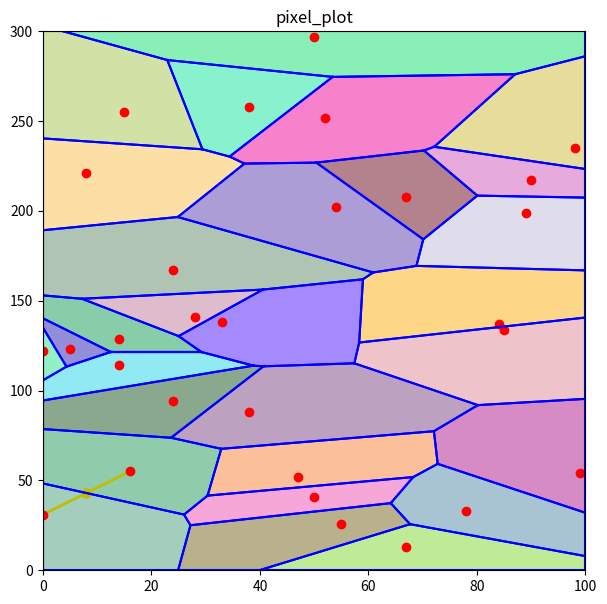

The script that saved this image:
import matplotlib.pyplot as plt
import random
import math
from math import *

#                 width     height
#defaultBounds = [[0, 200], [200, 0]]
defaultBounds = [[0, 100], [300, 0]]

#		bottomleft, topleft, bottomright, topright
#corners = [[0, 0], [0, 200], [200, 0], [200, 200]]
corners = [ [defaultBounds[0][0], defaultBounds[1][1]], [defaultBounds[0][0], defaultBounds[1][0]], [defaultBounds[0][1], defaultBounds[1][1]], [defaultBounds[0][1], defaultBounds[1][0]] ]


points = []
for i in range(1, 30):
	  points.append([random.randint(0, defaultBounds[0][1]), random.randint(0, defaultBounds[1][0])])  

#points = [[50, 50], [25, 25], [75, 75], [98, 70]]
#points = [[50, 50], [25, 20], [75, 75], [98, 70]]
#points = [[30, 40], [25, 60], [80, 97]]
#points = [[50, 50], [75, 75]]  
#points = [[50, 50]]

#points = [[30, 30], [40, 40], [10, 50]]
#points = [[90,81],[48,121],[163,120],[83,23]]

	  

#points = [[59, 55], [30, 88], [1, 93]] #[[186, 15], [162, 127], [25, 144]] this is pretty much just a bigger version of the first set
#points = [[186, 15], [162, 127], [25, 144]]
#points = [[19, 27], [131, 44], [38, 130]]
#points = [[57, 67], [21, 80], [79, 198]]
#points = [[17, 45], [62, 54], [152, 194]]

#points = [[71, 79], [167, 127], [178, 141]]#[[57, 67], [21, 80], [79, 198]]#[[17, 45], [62, 54], [152, 194]]#[[159, 66], [100, 166], [73, 197]]#[[71, 79], [167, 127], [178, 141]]
#points = [[159, 66], [100, 166], [73, 197]]

#points = [[106, 6], [88, 11], [9, 18], [2, 105], [20, 105], [115, 140], [52, 168]] #causes division by zero in getTimeAtX
#points = [[13, 23], [181, 40], [129, 55], [93, 100], [59, 127], [12, 160], [156, 163]] #---edge finding issue
#points = [[76, 30], [196, 40], [165, 47], [104, 66], [128, 120], [88, 159], [166, 180]] #easy to see graph. In a previous, more broken version of the program, another line and intersection point near the one on the far right existed, which is necessary to correctly complete the graph
# ^there is an issue with the plot for the line above

#points = [[194, 2], [94, 30], [11, 91], [88, 92], [57, 143], [43, 190], [6, 198]]
#points = [[12, 1], [97, 12], [168, 24], [98, 58], [182, 111], [102, 111], [72, 122]]

#points = [[159, 12], [197, 12], [123, 38], [145, 92], [56, 123], [85, 160], [44, 166]] #causes a division by zero in yAtX

#[[95, 52], [68, 62], [137, 79], [127, 132], [42, 155], [90, 182], [179, 183]] #might be messed up?

#points = [[25, 17], [109, 37], [68, 45], [35, 85], [2, 124], [138, 138], [190, 145]]
#[[159, 3], [193, 10], [140, 34], [151, 84], [93, 107], [64, 155], [57, 195]]
#points = [[147, 1], [35, 16], [52, 25], [79, 70], [152, 91], [151, 97], [60, 139]] # all vertices are connected to exactly 2 other vertices
#points = [[41, 27], [40, 27], [52, 44], [116, 60], [28, 67], [182, 118], [64, 129]] #breaks neighboring cells

#[[140, 7], [29, 12], [13, 12], [120, 24], [13, 32], [68, 62], [141, 86]] 
#points = [[165, 25], [18, 33], [176, 41], [85, 102], [113, 128], [72, 153], [49, 162]] #looks like something is broken since a vertice with a higher y value than its connections does not have the highest time out of the 3

#points = [[144, 2], [143, 11], [71, 34], [68, 133], [104, 139], [108, 182], [135, 187]] #breaks finding second line
#points = [[21, 25], [45, 31], [162, 44], [132, 75], [109, 97], [7, 157], [31, 185]]
#[[27, 59], [150, 90], [79, 90], [101, 124], [94, 136], [178, 186], [157, 200]]      

#points = [[175, 23], [78, 24], [160, 108], [161, 141], [157, 159], [59, 188], [66, 188]]
#points = [[63, 50], [35, 72], [31, 79], [107, 125], [22, 153], [187, 172], [5, 175]]

#points = [[153, 24], [74, 52], [197, 54], [169, 69], [88, 143], [57, 169], [18, 188]]

#points = [[5, 19], [5, 43], [140, 56], [93, 87], [37, 117], [117, 179], [188, 199]] # causes division by 0 in nearestBoundry

#[[90, 22], [164, 23], [9, 118], [91, 120], [200, 179], [29, 195], [138, 199]] # neat

#points = [[146, 15], [189, 55], [44, 75], [90, 95], [52, 138], [111, 157], [117, 181]]

#points = [[159, 14], [49, 18], [63, 32], [87, 48], [191, 60], [131, 99], [150, 183]] # breaks stuff, not sure what exactly
#points = [[59, 65], [194, 108], [134, 152], [147, 155], [75, 166], [64, 172], [180, 195]] # breaks stuff, not sure what exactly

#points = [[25, 25], [175, 175], [25, 175], [175, 25], [100, 100]]
#points = [[50, 50], [75, 75], [195, 195]]	  

#points = [[43, 20], [10, 32], [91, 55], [136, 72], [123, 79], [52, 99], [0, 174]]
#points = [[200, 41], [81, 57], [167, 95], [142, 136], [109, 163], [42, 174], [188, 191]]

#points = [[20, 25], [55, 100], [70, 160], [95, 190]]
#points = [[20, 25], [55, 100], [95, 190]]
#points = [[20, 25], [40, 100], [70, 160], [95, 190]]

#points = [[73, 8], [62, 92], [37, 95], [80, 139], [154, 147], [84, 177], [85, 177]] # broke finding boundry edges with outside angles

#points = [[25, 25], [75, 75], [50, 50]]

#-------------with box that is 100 wide and 300 tall
#points = [[75, 14], [85, 22], [86, 26], [94, 32], [92, 45], [32, 71], [0, 127], [50, 132], [10, 134], [28, 134], [21, 134], [95, 147], [38, 152], [63, 162], [70, 168], [7, 175], [4, 176], [65, 179], [12, 187], [87, 190], [23, 197], [7, 206], [91, 209], [100, 234], [73, 236], [33, 267], [10, 273], [20, 278], [96, 298]]
#points = [[86, 16], [33, 30], [49, 32], [27, 36], [98, 40], [23, 47], [11, 49], [69, 59], [67, 66], [81, 75], [75, 78], [6, 81], [1, 108], [4, 133], [100, 151], [30, 165], [86, 189], [30, 226], [54, 244], [15, 253], [41, 255], [52, 267], [11, 269], [27, 271], [13, 272], [49, 293], [84, 294], [2, 298], [46, 300]]
# ^ I think caused by the fact that when the x-values are the same, it just picks a slope without much good reasoning behind it, here causing the slope to be on the wrong side of the intersection

#points = [[7, 34], [87, 254], [91, 265], [86, 16]]
#points = [[30, 226], [30, 165], [86, 189]]
#points = [[7, 34], [87, 254], [91, 265]]

#points = [[45, 70], [61, 100], [13, 162], [84, 208], [99, 233], [73, 270], [6, 281]]
#points = [[15, 38], [22, 55], [25, 158], [75, 197], [0, 225], [68, 248], [83, 249]]

#points = [[72, 20], [10, 69], [85, 72], [80, 78], [26, 88], [63, 100], [83, 104], [96, 117], [84, 126], [93, 131], [91, 136], [67, 144], [54, 147], [41, 149], [94, 179], [56, 182], [23, 197], [75, 213], [18, 217], [36, 252], [60, 256], [41, 259], [38, 266], [36, 267], [55, 269], [85, 270], [44, 286], [22, 289], [75, 299]]

points = [[67, 13], [55, 26], [0, 31], [78, 33], [50, 41], [47, 52], [99, 54], [16, 55], [38, 88], [24, 94], [14, 114], [0, 122], [5, 123], [14, 129], [85, 134], [84, 137], [33, 137], [28, 141], [24, 167], [89, 199], [54, 202], [67, 208], [90, 217], [8, 221], [98, 235], [52, 252], [15, 255], [38, 258], [50, 297]]

plt.figure(figsize=(7, 7))
plt.ylim(defaultBounds[1][1], defaultBounds[1][0])
plt.xlim(defaultBounds[0][0], defaultBounds[0][1])
plt.title("pixel_plot")



cell = {}
vertices = {}
removeVerts = []
finalCell = {}
boundryEdges = []

def distance(x1, y1, x2, y2):
	return (((x1 - x2) ** 2) + ((y1 - y2) ** 2)) ** 0.5

def distancePt(pt1, pt2):
	return (((pt1[0] - pt2[0]) ** 2) + ((pt1[1] - pt2[1]) ** 2)) ** 0.5   

def distanceTargetSort(target, array):
	n = len(array)
 
	for i in range(n):
		for j in range(0, n - i - 1):
			 
			# Range of the array is from 0 to n-i-1
			# Swap the elements if the element found 
			#is greater than the adjacent element
			dist1 = distance(target[0], target[1], array[j][0], array[j][1])
			dist2 = distance(target[0], target[1], array[j+1][0], array[j+1][1])
			
			if dist1 > dist2:
				array[j], array[j + 1] = array[j + 1], array[j]

def sortByY(array):
	n = len(array)
 
	for i in range(n):
		for j in range(0, n - i - 1):
			 
			# Range of the array is from 0 to n-i-1
			# Swap the elements if the element found 
			#is greater than the adjacent element
			
			if array[j][1] > array[j + 1][1]:
				array[j], array[j + 1] = array[j + 1], array[j]

def sortByX(array):
	n = len(array)
 
	for i in range(n):
		for j in range(0, n - i - 1):
			
			if array[j][0] > array[j + 1][0]:
				array[j], array[j + 1] = array[j + 1], array[j]

def find3IntersectX(pt1, pt2, pt3): # finds x-value of intersection of 3 parabolas	
	#a, b, c, d, e, f = pt1[0], pt1[1], pt2[0], pt2[1], pt3[0], pt3[1]
	#if (2 * ( ((a-e)*(b-d)) - ((a-c)*(b-f))) ) != 0:
	try:
		a, b, c, d, e, f = pt1[0], pt1[1], pt2[0], pt2[1], pt3[0], pt3[1]
		x = ( ( ((a**2) - (e**2))*(b-d) ) - ( ((a**2) - (c**2)) * (b-f) ) - ( (d-f)*(b-f)*(b-d) )) / (2 * ( ((a-e)*(b-d)) - ((a-c)*(b-f))) )
		return float("%.10f" % x)
	except ZeroDivisionError:
	#else: # I need to have it return the midpoint between the site and nearest site if there is division by zero, because that means that the two lines are parallel and the farther site will not be valid
		# Seems to not usually break anything despite the fact that the division by 0 is not handled properly
		# The above statement is wrong. It has always broken something, it is just usually hard to tell
		# division by zero happens with the points: 
		# [50, 50] [25, 25] [75, 75]
		# [7, 34] [87, 254] [91, 265]
		# using [[7, 34], [87, 254], [91, 265], [86, 16]] will show that it does cause issues
		# Divides by 0 if (a-e)*(b-d) = (a-c)*(b-f) or if all 3 points have either the same x or y value
		print(f"zero division error in find3IntersectX with {pt1} {pt2} {pt3}")
		#print(( ( ((a**2) - (e**2))*(b-d) ) - ( ((a**2) - (c**2)) * (b-f) ) - ( (d-f)*(b-f)*(b-d) )), (2 * ( ((a-e)*(b-d)) - ((a-c)*(b-f))) ))
		#print(f"({a}, {b}) ({c}, {d}) ({e}, {f})")
		#print(a-e, b-d, a-c, b-f)
		#print((a-e)*(b-d), (a-c)*(b-f))
		#print(-1/slope(pt1, pt2), -1/slope(pt1, pt3), -1/slope(pt2, pt3))
		#print("b",(a - c)/2)
		#return (a - c)/2   #returning (a-c)/2 or 0 doesn't seem to make a difference
		#return 0
		midPt = midPoint(pt1, pt2)
		plt.plot([a,c],[b,d], "y")
		plt.plot(midPt[0], midPt[1], "yo")
		#return -1000000
		#return defaultBounds[0][0] - 5
		#return float("%.10f" % midPoint(pt1, pt2)[0])
		return None

def otherXOnBisectorAtT(pt1, pt2, pt3, t): # pt1 and pt2 form the bisector and pt3 makes the parabola that it intersects with
	try:
		a, b, c, d, e, f = pt1[0], pt1[1], pt2[0], pt2[1], pt3[0], pt3[1]
		
		m = d-b
		n = 2 * ( ( (a-c) * (t-f) ) + (e * (b-d)) )
		o = -1 * ( ( (b-d) * ( (e**2) + (f**2) - (t**2) ) ) - ( (t-f) * ( (d**2) - (b**2) - (a**2) + (c**2) ) ) )

		x = ( (-1 * n) - ( ( (n**2) - (4 * m * o) )**0.5 ) ) / (2 * m)#( (-1 * n) + ( ( (n**2) - (4 * m * o) )**0.5 ) ) / (2 * m) 
		return float("%.10f" % x)
	except ZeroDivisionError:
		# Divides by 0 if m = 0, so if the first two points have the same y-value
		# So the correct x-value would be the midpoint between the two since the bisector is a vertical line, causing the y-values to be different with t, but not x
		print(f"zero division error in otherXOnBisectorAtT with {pt1} {pt2} {pt3} t={t}")        
		return defaultBounds[1][1] -5  

def getXAtTime(pt1, pt2, t): # finds x-value of intersection of two parabolas at given time, imaginary if it doesn't exist
	# The base equation is sensitive to order but this function should be resistant to order
	# pt1, pt2 using the x1 equation is the same as pt2, pt1 using the x2 equation
	try:
		a, b, c, d = pt1[0], pt1[1], pt2[0], pt2[1]

		# Math is the same as otherXOnBisectorAtT except e is replaced with a and f is replaced with b
		m = d-b
		n = 2 * ( ( (a-c) * (t-b) ) + (a * (b-d)) )        
		o = -1 * ( ( (b-d) * ( (a**2) + (b**2) - (t**2) ) ) - ( (t-b) * ( (d**2) - (b**2) - (a**2) + (c**2) ) ) )
		
		mid = midPoint(pt1, pt2)
		x1 = ( (-1 * n) + ( ( (n**2) - (4 * m * o) )**0.5 ) ) / (2 * m)
		x2 = ( (-1 * n) - ( ( (n**2) - (4 * m * o) )**0.5 ) ) / (2 * m)
		dist1 = abs(mid[0] - x1)
		dist2 = abs(mid[0] - x2)
		
		if x1.imag != 0.0 or x2.imag != 0.0:
			return None
		if dist1 < dist2:
			return float("%.10f" % x1)
		else:
			return float("%.10f" % x2)

	except ZeroDivisionError:
		# Divides by 0 if m = 0, so if the two points have the same y-value
		# So the correct x-value would be the midpoint between the two
		print(f"zero division error in getXAtTime with {pt1} {pt2} {pt3} t={t}")
		return defaultBounds[1][1] -5

def getXAtTimeRef(pt1, pt2, t, refX):
	try:
		a, b, c, d = pt1[0], pt1[1], pt2[0], pt2[1]
		m = d-b
		n = 2 * ( ( (a-c) * (t-b) ) + (a * (b-d)) )
		o = -1 * ( ( (b-d) * ( (a**2) + (b**2) - (t**2) ) ) - ( (t-b) * ( (d**2) - (b**2) - (a**2) + (c**2) ) ) )
		
		x1 = ( (-1 * n) + ( ( (n**2) - (4 * m * o) )**0.5 ) ) / (2 * m)
		x2 = ( (-1 * n) - ( ( (n**2) - (4 * m * o) )**0.5 ) ) / (2 * m)

		if x1.imag != 0.0 or x2.imag != 0.0:
			return None

		dist1 = abs(refX - x1)
		dist2 = abs(refX - x2)
		
		if dist1 < dist2:
			return float("%.10f" % x1)
		else:
			return float("%.10f" % x2)

	except ZeroDivisionError:
		# Divides by 0 if m = 0, so if the two points have the same y-value
		# So the correct x-value would be the midpoint between the two
		print(f"zero division error in find2IntersectAtTime with {pt1} {pt2} {pt3} t={t}")
		return defaultBounds[1][1] -5

def getTimeAtX(pt1, pt2, pt3, x): # finds time when parabola pt1 has given x value, (pt1, pt2, pt3) = (pt1, pt3, pt2)
	try:
		a, b, c, d, e, f = pt1[0], pt1[1], pt2[0], pt2[1], pt3[0], pt3[1]
		j = b-d
		k = -( (a**2) + (b**2) - (c**2) - (d**2) + (2 * x * (c-a)))#-1 * ( (a**2) + (-2 * x * a) + (b**2) - (d**2) + (b * d) - (c**2) + (2 * x * c) - (d * b) )#-( (a**2) + (b**2) ) + (c**2) + (d**2) + (2 * x * (a-c)) #this last one is incorrect
		L = f * ( (a**2) + (b**2) - (c**2) - (d**2) - (2 * x * (a - c) ) ) - ( ( (x**2) + (e**2) + (f**2) - (2 * x * e) ) * j )#f * ( (a**2) + (b**2) - (c**2) - (d**2) - (2 * x * (a - c) ) ) - ( ( (x**2) + (e**2) + (f**2) - (2 * x * e) ) * (b - d) ) #f*( (a**2) - (c**2) + (b**2) - (d**2) - (2 * x * (a-c)) ) - (( ((x-e)**2) + (f**2) )*(b-d))
		t = ((-1 * k) - ( (k**2) - (4 * j * L))**0.5) / (2 * j) # division by 0 if j = 0, j = 0 if b-d = 0, so if the first 2 points have the same y value
		return float("%.10f" % t)
	except ZeroDivisionError:
		print(f"zero division error in getTimeAtX with {pt1} {pt2} {pt3} x={x} j={j} k={k} L={L}")        
		return pt1[1]

def getYAtTimeAndX(pt1, t, x): # just the y-value of the parabola at the given t and x, which may different than yAtX since that is locked to the bisector
	try:
		a, b = pt1[0], pt1[1]
		y = (((x-a)**2) / (2 * (b-t))) + (0.5 * (b+t)) # divides by 0 if b+t = 0 and b-t = 0, which is not possible
		return float("%.10f" % y)
	except ZeroDivisionError:
		print(f"zero division error in getYAtTimeAndX with {pt1} t={t} x={x}")
		return defaultBounds[1][1] -5

def yAtX(pt1, pt2, x): # gives y value of bisector between two parabolas at given x value
	try:
		a, b, c, d = pt1[0], pt1[1], pt2[0], pt2[1]
		y = ((c-a) / (b-d)) * (x - ( (a+c)/2) ) + ((b+d)/2) # divides by 0 if b-d = 0 (points have same y value), so the valid y value would also be the same
		return float("%.10f" % y)
	except ZeroDivisionError:
		print(f"zero division error in yAtX with {pt1} {pt2} x={x}")
		return pt1[1]
	
def xAtY(pt1, pt2, y): # gives x value of bisector between two parabolas at given y value
	try:
		a, b, c, d = pt1[0], pt1[1], pt2[0], pt2[1]
		x = ( (2 * y * (d-b)) - ((d**2) - (b**2)) + ((a**2) - (c**2)) ) / (2 * (a-c)) # divides by 0 if a-c = 0 (points have the same x value), so the correct x value would be the same as well
		return float("%.10f" % x)
	except ZeroDivisionError:
		print(f"zero division error in xAtY with {pt1} {pt2} y={y}")
		return pt1[0]

def tAtXandY(pt1, x, y):
	a, b = pt1[0], pt1[1]
	#t = ((2 * y) + (( (4 * (y**2)) + 4*( ((x-a)**2) - (2 * y * b) + (b**2 ) ) ) ** 0.5)) / 2
	k = -2 * y
	l = -1 * ( ( (x-a) ** 2 ) - (2 * y * b) + (b ** 2) )
	t = ( (-1 * k) + ( ( (k ** 2) - (4 * l) ) ** 0.5 ) ) / 2

	return float("%.10f" % t)

# Seems to always do case3 for some reason
def pointSlope(pt, slope, x):
	match slope:
		case None:
			#print("case1")
			return None
		case 0:
			#print("case2")
			return pt[1]
		case _:
			#print("case3")
			return float("%.10f" % ((slope * (x - pt[0])) + pt[1]) )
		
	#return float("%.10f" % ((slope * (x - pt[0])) + pt[1]) )

def pointSlopeX(pt, slope, y): # This hasn't errored for some reason
	match slope:
		case None:
			#print("case1")
			return None
		case 0:
			#print("case2")
			return pt[1]
		case _:
			#print("case3")
			return float("%.10f" % ( (y - pt[1] + (slope * pt[0])) / slope) )
	#return float("%.10f" % ( (y - pt[1] + (slope * pt[0])) / slope) )

def nearestBoundry(startPt, throughPt):

	if startPt[1] == throughPt[1]: # Horizontal line
		if throughPt[0] > startPt[0]:
			return [defaultBounds[0][1], startPt[1]]
		else: # If throughPt[0] < startPt[0]
			return [defaultBounds[0][0], startPt[1]]
		
	elif startPt[0] == throughPt[0]: # Vertical line
		if throughPt[1] > startPt[1]:
			return [startPt[0], defaultBounds[1][0]]
		else: # If throughPt[1] < startPt[1]
			return [startPt[0], defaultBounds[1][1]]
		
	else:
		m = slope(startPt, throughPt)

		topX = pointSlopeX(startPt, m, defaultBounds[1][0]) # The x-coordinate of the line when its y equals the top y
		bottomX = pointSlopeX(startPt, m, defaultBounds[1][1])
		leftY = pointSlope(startPt, m, defaultBounds[0][0]) # The y-coordinate of the line when its x equals the left x
		rightY = pointSlope(startPt, m, defaultBounds[0][1])
		choice = []

		if throughPt[1] > startPt[1] and throughPt[0] > startPt[0]: # Towards top right
			choice = [[topX, defaultBounds[1][0]], [defaultBounds[0][1], rightY]] #top and right

		elif throughPt[1] < startPt[1] and throughPt[0] > startPt[0]: # Towards bottom right
			choice = [[bottomX, defaultBounds[1][1]], [defaultBounds[0][1], rightY]] #bottom and right
		
		elif throughPt[1] > startPt[1] and throughPt[0] < startPt[0]: # Towards top left
			choice = [[topX, defaultBounds[1][0]], [defaultBounds[0][0], leftY]] #top and left

		elif throughPt[1] < startPt[1] and throughPt[0] < startPt[0]: # Towards bottom left
			choice = [[bottomX, defaultBounds[1][1]], [defaultBounds[0][0], leftY]] #bottom and left

		#else: # throughPt and startPt have the same y. This will never be considered now
		#	choice = [[defaultBounds[0][0], throughPt[1]], [defaultBounds[0][1], throughPt[1]]]
	
		distanceTargetSort(startPt, choice)
	
		return choice[0]

def nearestOutsideBoundry(startPt, throughPt):
	m = slope(startPt, throughPt)
		
	topX = pointSlopeX(startPt, m, defaultBounds[1][0]) # The x-coordinate of the line when its y equals the top y
	bottomX = pointSlopeX(startPt, m, defaultBounds[1][1])
	leftY = pointSlope(startPt, m, defaultBounds[0][0]) # The y-coordinate of the line when its x equals the left x
	rightY = pointSlope(startPt, m, defaultBounds[0][1])
	#				top								bottom								left						right
	choice = [[topX, defaultBounds[1][0]], [bottomX, defaultBounds[1][1]], [defaultBounds[0][0], leftY], [defaultBounds[0][1], rightY]]

	distanceTargetSort(startPt, choice)

	if choice[0][1] >= defaultBounds[1][1] and choice[0][1] <= defaultBounds[1][0] and choice[0][0] >= defaultBounds[0][0] and choice[0][0] <= defaultBounds[0][1]:
		return choice[0]
	elif choice[1][1] >= defaultBounds[1][1] and choice[1][1] <= defaultBounds[1][0] and choice[1][0] >= defaultBounds[0][0] and choice[1][0] <= defaultBounds[0][1]:                 
		return choice[1]
	else:
		return None

# I think this is probably over-engineered
def slope(pt1, pt2):
	try:
		# if (pt1[1] - pt2[1]) / (pt1[0] - pt2[0]) == 0: # Just having 'pt1[0] - pt2[0] == 0' doesn't work as it allows for a slope of 0
		# 	if pt1[1] - pt2[1] < 0: # Parts of my code can not handle a slope of 0, so this is here to make it almost 0
		# 		return -0.0000001 # This is kinda arbitrary
		# 	else:
		# 		return 0.0000001
		# else:
		# 	return (pt1[1] - pt2[1]) / (pt1[0] - pt2[0])
		return (pt1[1] - pt2[1]) / (pt1[0] - pt2[0])
	except ZeroDivisionError: 
		print(f"zero division error in slope with {pt1} {pt2}")
		# if pt1[1] - pt2[1] < 0: # This is diffrent from the above since here the two points have the same x-value, so one is right above the other and the slope needs to be extremely big
		# 	return -100000
		# else:
		# 	return 100000
		return None

def midPoint(pt1, pt2):
	return [ (pt1[0] + pt2[0]) / 2,  (pt1[1] + pt2[1]) / 2]    

def withinBounds(vert, bounds):
	return vert[0] >= bounds[0][0] and vert[0] <= bounds[0][1] and vert[1] >= bounds[1][1] and vert[1] <= bounds[1][0]

def formatVertex(vertices):
	for i in range(0, vertices.__len__()):

		for j in range(0, vertices[i].__len__()):
			if type(vertices[i][j]) == list:
				vertices[i][j][0] = float("%.10f" % vertices[i][j][0])
				vertices[i][j][1] = float("%.10f" % vertices[i][j][1])
			else:
				vertices[i][j] = float("%.10f" % vertices[i][j])


sortByY(points)
print(points)

# These two loops try to ensure that there are no points with the same y-value,
# could probably just do the random.random() to avoid having two loops, if that was necessary
for i in range(0, points.__len__() -1):
	if points[i][1] == points[i + 1][1]:
		points[i + 1][1] += 1
sortByY(points)
for i in range(0, points.__len__() -1):
	if points[i][1] == points[i + 1][1]:
		points[i + 1][1] += random.random()


tmp = []
for point in points:   
	finalCell.update({f"{str(point).replace(', ', '_')}" : {"site":point, "vertices":[]}})
	tmp.extend(point)

print(tmp) # this tmp is never used after this, it just used to print the points in a different format here
print()
# Finds intersection points of sites, including some that are invalid
for site1 in points:
	for site2 in points:
		if site1 != site2:
			for site3 in points:
				if site3 != site2 and site3 != site1:
					sites = [site1, site2, site3]
					sortByY(sites)

					x = find3IntersectX(sites[0], sites[1], sites[2])
					#print("line458",x)
					if x != None:
						#print(sites)
						t = getTimeAtX(sites[0], sites[1], sites[2], x)
						y = getYAtTimeAndX(sites[0], t, x)
					
						# bufferBounds just increases the bounds of the selected area by a certain amount so that intersection points can happen within it and are not outright rejected
						#	but need to be accounted for seperately and fixed
						# The size of bufferWidth and bufferHeight are kind of arbitrary, I just went with 1/4 of the their respective dimension
						bufferWidth = (defaultBounds[0][0] + defaultBounds[0][1])/4 # the midpoint divided by 2
						bufferHeight = (defaultBounds[1][1] + defaultBounds[1][0])/4
						bufferBounds = [[defaultBounds[0][0] - bufferWidth, defaultBounds[0][1] + bufferHeight], [defaultBounds[1][0] + bufferHeight, defaultBounds[1][1] - bufferHeight]]
					
						if t > site1[1] and t > site2[1] and t > site3[1] and withinBounds([x, y], bufferBounds):
							site1Key = f"{str(site1).replace(', ', '_')}"

							# if site1Key in cell:
							# 	# Prevents duplicates (duplicates don't break anything, just makes stuff slower (probably))
							# 	test1 = {"point1":site1, "point2":site2, "point3":site3, "time":float("%.10f" % t), "at":[float("%.10f" % x), float("%.10f" % y)]}
							# 	test2 = {"point1":site1, "point2":site3, "point3":site2, "time":float("%.10f" % t), "at":[float("%.10f" % x), float("%.10f" % y)]}
							# 	if test1 not in cell[site1Key] and test2 not in cell[site1Key]:
							# 		cell[site1Key].append({"point1":site1, "point2":site2, "point3":site3, "time":float("%.10f" % t), "at":[float("%.10f" % x), float("%.10f" % y)]})
							# else:
							# 	cell.update({site1Key : [{"point1":site1, "point2":site2, "point3":site3, "time":float("%.10f" % t), "at":[float("%.10f" % x), float("%.10f" % y)]}]})
							
							# if f"{str(site1).replace(', ', '_')}" in cell:
							# 	cell[f"{str(site1).replace(', ', '_')}"].append({"point1":site1, "point2":site2, "point3":site3, "time":float("%.10f" % t), "at":[float("%.10f" % x), float("%.10f" % y)]})
							# else:
							# 	cell.update({f"{str(site1).replace(', ', '_')}" : [{"point1":site1, "point2":site2, "point3":site3, "time":float("%.10f" % t), "at":[float("%.10f" % x), float("%.10f" % y)]}]})
	
							# For some reason trying to prevent duplicates causes things to break
							if site1Key in cell:
								cell[site1Key].append({"point1":site1, "point2":site2, "point3":site3, "time":float("%.10f" % t), "at":[float("%.10f" % x), float("%.10f" % y)]})
							else:
								cell.update({site1Key : [{"point1":site1, "point2":site2, "point3":site3, "time":float("%.10f" % t), "at":[float("%.10f" % x), float("%.10f" % y)]}]})

# Finds invalid intersects and marks them for removal
for site1 in cell: 
	for entry in cell[site1]:
		for others in points:
			if entry["point1"] != others and entry["point2"] != others and entry["point3"] != others and others[1] < entry["time"]:
												
				otherPointY = getYAtTimeAndX(others, entry["time"], entry["at"][0])

				if otherPointY > entry["at"][1]:
					removeVerts.append([site1, entry])


# for tmp in cell:
# 	for tmp2 in cell[tmp]:
# 		print(tmp2)
# print()

if removeVerts.__len__() > 0:
	for site, vert in removeVerts:       
		try:               
			del cell[site][cell[site].index(vert)]
		except Exception:
			pass

# for tmp in cell:
# 	for tmp2 in cell[tmp]:
# 		print(tmp2)

# There are 3 cases that have to be dealth with seperately: 1 site, 3 sites, and 2 or 3+ sites 
# (technically 2 sites have to be dealt with seperately but are the same as having a cell in a corner so can be dealt with later)
if points.__len__() == 3:
	kys = list(cell.keys())
	#print("line503",kys)
	if kys.__len__() != 0:
		current = cell[kys[0]][0]
		#print(cell)
		#print(current)
		
		vert = f"{str(current['at']).replace(', ', '_')}"
		#print(vert)
		
		#bound = nearestBoundry(current["at"], midPoint(current["point1"], current["point2"]))
		midPt = midPoint(current["point1"], current["point2"])
		bound = nearestBoundry(current["at"], midPt)
		#print(current["point1"], current["point2"], midPoint(current["point1"], current["point2"]))
		#print("bound",bound)
		plt.plot(midPt[0], midPt[1], "yo")
		plt.plot([current["point1"][0], current["point2"][0]], [current["point1"][1], current["point2"][1]], "y")
	
		vertices[vert] = {"sites":[current["point1"], current["point2"], current["point3"]], "with":[[current["point1"], current["point2"]]], "at":[bound]}
		finalCell[kys[0]]["vertices"].append([current["at"], bound])
		finalCell[kys[1]]["vertices"].append([current["at"], bound])
	# else: # This isn't necessary, other parts handle 2 parallel lines correctly
	# 	site1 = points[0]
	# 	site2 = points[1]
	# 	site3 = points[2]
		
	# 	site1Key = f"{str(site1).replace(', ', '_')}"
	# 	site2Key = f"{str(site2).replace(', ', '_')}"
	# 	site3Key = f"{str(site3).replace(', ', '_')}"

	# 	slp = -1/slope(site1, site2)
	# 	midPt1 = midPoint(site1, site2)
	# 	midPt2 = midPoint(site2, site3)

	# 	ptSlope1y = pointSlope(midPt1, slp, midPt1[0] + 0.5)
	# 	ptSlope2y = pointSlope(midPt1, slp, midPt1[0] - 0.5)
	# 	ptSlope3y = pointSlope(midPt2, slp, midPt2[0] + 0.5)
	# 	ptSlope4y = pointSlope(midPt2, slp, midPt2[0] - 0.5)

	# 	bound1 = nearestBoundry(midPt1, [midPt1[0] + 0.5, ptSlope1y])
	# 	bound2 = nearestBoundry(midPt1, [midPt1[0] - 0.5, ptSlope2y])
	# 	bound3 = nearestBoundry(midPt2, [midPt2[0] + 0.5, ptSlope3y])
	# 	bound4 = nearestBoundry(midPt2, [midPt2[0] - 0.5, ptSlope4y])

	# 	finalCell[site1Key]["vertices"].append([bound1, bound2])
	# 	finalCell[site2Key]["vertices"].append([bound1, bound2])
	# 	finalCell[site2Key]["vertices"].append([bound3, bound4])
	# 	finalCell[site3Key]["vertices"].append([bound3, bound4])

 # Trying to handle 1 site here will cause the boundry edge finding section to duplicate two sides, 
#	and not handling this here breaks nothing, so it is handled after everything else	
elif points.__len__() == 1:
	pass
else:    
	usedPoints = []
	for entry in cell: # entry is a site
		for vert in cell[entry]: # cell[entry] is a list of vertices (dictionaries) associated with the site
			if vert["point1"] not in usedPoints:
				usedPoints.append(vert["point1"])
			if vert["point2"] not in usedPoints:
				usedPoints.append(vert["point2"])
			if vert["point3"] not in usedPoints:
				usedPoints.append(vert["point3"])

	# This handles sites in corners (?)
	for i in range(points.__len__()):   
		point = points[i]    
		if point not in usedPoints:
			#boundVerts = []
			relative = points.copy()
			distanceTargetSort(point, relative)
		
			site2 = relative[1] # relative[1] is the closest site to point (relative[0] is point since I didn't remove it from the list)
		
			boundLy = yAtX(point, site2, defaultBounds[0][0]) # The y-value of the bisector at the left boundry
			boundLt = tAtXandY(point,  defaultBounds[0][0], boundLy)
			boundRy = yAtX(point, site2, defaultBounds[0][1]) # The y-value of the bisector at the right boundry
			boundRt = tAtXandY(point,  defaultBounds[0][1], boundRy)

			boundTx = xAtY(point, site2, defaultBounds[1][0]) # The x-value of the bisector at the top boundry
			boundTt = tAtXandY(point,  boundTx, defaultBounds[1][0])
			boundBx = xAtY(point, site2, defaultBounds[1][1]) # The x-value of the bisector at the bottom boundry
			boundBt = tAtXandY(point,  boundBx, defaultBounds[1][1])

			# Pairing up each of the values found above with their respective boundry value to form points
			pts = [[defaultBounds[0][0], boundLy], [defaultBounds[0][1], boundRy], [boundTx, defaultBounds[1][0]], [boundBx, defaultBounds[1][1]]]                
			distanceTargetSort(point, pts)
			
			#I should add onto this list so that the list of verticies will also include the corner
			# I forgot about this section and it is no longer necessary to add the corners here, though it may save time or simplify later steps
			#	I am not going to try adding corners because I don't want to spend time doing that

			site1 = f"{str(point).replace(', ', '_')}"
			boundPair = [pts[0], pts[1]]
			sortByY(boundPair)
			print("line569", boundPair)
			if boundPair not in finalCell[site1]["vertices"]:
				finalCell[site1]["vertices"].append(boundPair)
			
			# The following two lines are exactly the same, just changed for slightly better clarity
			#finalCell[f"{str(relative[1]).replace(', ', '_')}"]["vertices"].append([pts[0], pts[1]])
			finalCell[f"{str(site2).replace(', ', '_')}"]["vertices"].append([pts[0], pts[1]])
			# The above line ensures that the other site will also have those vertices


# def rotate(pt, origin, amount):   
# 	x = ((pt[0] - origin[0]) * math.cos(amount)) - ((pt[1] - origin[1]) * math.sin(amount))
# 	y = ((pt[1] - origin[1]) * math.cos(amount)) + ((pt[0] - origin[0]) * math.sin(amount))
# 	x += origin[0]
# 	y += origin[1]        
# 	return [x, y]           

# def angle(pt1, pt2, origin): #gets the interior/smaller angle
# 	a, b, c, d, e, f = origin[0], origin[1], pt1[0], pt1[1], pt2[0], pt2[1]
# 	#theta = math.acos( ( ((e -a) * (c-a)) + ((f-b) * (d-b)) ) / ( ( ( ((e-a)**2) + ((f-b)**2) ) * ( ((c-a)**2) + ((b-d)**2) ) ) ** 0.5 ) )
# 	theta = math.acos( ( ((e -a) * (c-a)) + ((f-b) * (d-b)) ) / ( ( (( ((e-a)**2) + ((f-b)**2) ) ** 0.5) * (( ((c-a)**2) + ((b-d)**2) ) ** 0.5) ) ) )    
# 	return theta

#normalTheta + angle == 2pi most of the time
def normalTheta(pt, origin): #gets the exterior/larger angle (basically)
	a, b, c, d = pt[0], pt[1], origin[0], origin[1]
	x = a-c
	y = b-d
	
	theta = 0
	if x != 0:
		theta = math.atan(y/x)
	elif b > d:
		theta = math.pi / 2
	elif b < d:
		theta = (3 * math.pi)/2

	if y == 0 and x < 0:
		theta = math.pi

	if x < 0 and y < 0:
		theta += math.pi
	if x < 0 and y > 0:
		theta += math.pi
	if x > 0 and y < 0:
		theta += 2 * math.pi

	return theta


#since arctan is from -pi/2 to pi/2 and I want values in the range 0 to 2pi, I need to code for that seperately, which is what is in normalTheta
# def rectToPolar(pt, origin):
# 	a, b, c, d = pt[0], pt[1], origin[0], origin[1]
# 	#theta = math.atan(b/a)
# 	#r = ( (a**2) + (b**2) ) ** 0.5
# 	#theta = math.atan((b-d)/(a-c))
# 	theta = normalTheta(pt, origin)
# 	r = ( ((a-c)**2) + ((b-d)**2) ) ** 0.5
# 	#if (theta < 0):
# 	#    theta = (2 * math.pi) + theta
# 	return [r, theta]

# def polarToRect(pt, origin):
# 	#x = pt[0] * math.cos(pt[1])
# 	#y = pt[0] * math.sin(pt[1])
# 	x = (pt[0] * math.cos(pt[1])) + origin[0]
# 	y = (pt[0] * math.sin(pt[1])) + origin[1]
# 	return [x, y]
print()




# Creates some of the edges
for site in cell:
	#print(site)
	for entry in cell[site]:
		pt1 = entry["point1"]
		pt2 = entry["point2"]
		pt3 = entry["point3"]
		#print("entry",entry)
		try:
			site2 = cell[f"{str(pt2).replace(', ', '_')}"]
			for entry2 in site2:
				#print("entry2",entry2)
				if entry2["point1"] == pt1 or entry2["point2"] == pt1 or entry2["point3"] == pt1:
					if entry2["at"] != entry["at"] and [entry["at"], entry2["at"]] not in finalCell[site]["vertices"]:
					#if [entry["at"], entry2["at"]] not in finalCell[site]["vertices"]:

						finalCell[site]["vertices"].append([entry["at"], entry2["at"]]) # for some reason sorting it by y here messes something up

						#if [entry["at"], entry2["at"]] not in finalCell[site]["vertices"] and [entry2["at"], entry["at"]] not in finalCell[site]["vertices"] and entry2["at"] != entry["at"]:
						#	finalCell[site]["vertices"].append([entry["at"], entry2["at"]])

						atName = f"{str(entry['at']).replace(', ', '_')}"

						if atName not in vertices:
							tempSites = [pt1, pt2, pt3]
							sortByY(tempSites)
							vertices.update({atName : {"sites":tempSites, "with":[], "at":[]}})
						#print("...",entry)
						#print("---", finalCell[site]["vertices"])
						# These check if the respective site is shared by the first cell but has not already been used to create this vertex
						if entry2["point1"] in [pt2, pt3] and [pt1, entry2["point1"]] not in vertices[atName]["with"] and [entry2["point1"], pt1] not in vertices[atName]["with"]:
							vertices[atName]["with"].append([pt1, entry2["point1"]])
							vertices[atName]["at"].append(entry2["at"])
							
						elif entry2["point2"] in [pt2, pt3] and [pt1, entry2["point2"]] not in vertices[atName]["with"] and [entry2["point2"], pt1] not in vertices[atName]["with"]:
							vertices[atName]["with"].append([pt1, entry2["point2"]])
							vertices[atName]["at"].append(entry2["at"])
							
						elif entry2["point3"] in [pt2, pt3] and [pt1, entry2["point3"]] not in vertices[atName]["with"] and [entry2["point3"], pt1] not in vertices[atName]["with"]:
							vertices[atName]["with"].append([pt1, entry2["point3"]])
							vertices[atName]["at"].append(entry2["at"])
																	   
		except Exception as e:
			print(f"site2: {e} not in cell")
#print()
#print(vertices)
#print(finalCell)

# Creates a vertex in cases where there there is only one intersection vertex and no other vertices are registered
#	This happens with [[7, 34], [87, 254], [91, 265], [86, 16]] but not [[50, 50], [25, 25], [75, 75], [98, 70]] because it has an intersection within the buffer zone
if vertices.__len__() == 0:
	print("vertices has 0 elements")
	#print(cell.keys())
	kys = list(cell.keys())
	i = 0
	while True:
		#print(cell[kys[i]].__len__())
		
		if cell[kys[i]].__len__() != 0:
			current = cell[kys[i]][0]
			pt1, pt2, pt3 = current["point1"], current["point2"], current["point3"]
			vert = f"{str(current['at']).replace(', ', '_')}"
			
			tempSites = [pt1, pt2, pt3]
			sortByY(tempSites)
			vertices.update({vert : {"sites":tempSites, "with":[], "at":[]}})

			throughPt = midPoint(tempSites[0], tempSites[1])

			bound = nearestBoundry(current['at'], throughPt)

			vertices[vert]["with"].append([tempSites[0], tempSites[1]])
			vertices[vert]["at"].append(bound)
			
			tempEdge = [current['at'], bound]
			sortByY(tempEdge)

			finalCell[f"{str(tempSites[0]).replace(', ', '_')}"]["vertices"].append(tempEdge)
			finalCell[f"{str(tempSites[1]).replace(', ', '_')}"]["vertices"].append(tempEdge)

			#print(vertices[vert])
			break
		i += 1

# Modifies convex hull so that it has edges extending to the boundries of the specified area
for vert in vertices: 
	
	tempVertPt = str(vert).removeprefix("[").removesuffix("]").split("_")
	vertPt = [float(tempVertPt[0]), float(tempVertPt[1])]

	if vertices[vert]["at"].__len__() == 1:
		site1 = vertices[vert]["sites"][0]
		site2 = vertices[vert]["sites"][1]
		site3 = vertices[vert]["sites"][2]

		pickedSites = [[site1, site2], [site1, site3], [site2, site3]]
		pickedSites.remove(vertices[vert]["with"][0])
		
		dist1 = distancePt(pickedSites[0][0], pickedSites[0][1])
		dist2 = distancePt(pickedSites[1][0], pickedSites[1][1])

		if dist1 < dist2:
			pickedSites = pickedSites[0]
		else:
			pickedSites = pickedSites[1]

		throughPt = midPoint(pickedSites[0], pickedSites[1])
		print(pickedSites[0], pickedSites[1])
		if throughPt != []:
			print("line732", vertPt, throughPt)
			nearestBound = nearestBoundry(vertPt, throughPt)
			print(nearestBound)
			vertices[vert]["with"].append([pickedSites[0], pickedSites[1]])
			vertices[vert]["at"].append(nearestBound)
			finalCell[f"{str(pickedSites[0]).replace(', ', '_')}"]["vertices"].append([vertPt, nearestBound])
			finalCell[f"{str(pickedSites[1]).replace(', ', '_')}"]["vertices"].append([vertPt, nearestBound])

	if vertices[vert]["at"].__len__() == 2:
		site1 = vertices[vert]["sites"][0]
		site2 = vertices[vert]["sites"][1]
		site3 = vertices[vert]["sites"][2]

		vertPtT = tAtXandY(site1, vertPt[0], vertPt[1])

		pickedSites = [[site1, site2], [site1, site3], [site2, site3]]
		pickedSites.remove(vertices[vert]["with"][0])
		pickedSites.remove(vertices[vert]["with"][1])
		pickedSites = pickedSites[0]
		
		sortByY(pickedSites)
		notInPair = []

		if site1 != pickedSites[0] and site1 != pickedSites[1]:
			notInPair = site1
		elif site2 != pickedSites[0] and site2 != pickedSites[1]:
			notInPair = site2
		elif site3 != pickedSites[0] and site3 != pickedSites[1]:
			notInPair = site3

		dists = [vertPtT - pickedSites[0][1], vertPtT - pickedSites[1][1], vertPtT - notInPair[1]]
		dists.sort()
		
		deltaT = dists[0] / 2

		# for some reason when pickedSites = [[167, 95], [188, 191]], both beforeTx and afterTx are less than vertPt[0]
		#	This is because there are two locations where the two parabolas intersect, so there are 4 possible points.
		#	Using getXAtTimeRef instead of getXAtTime ensures that the x picked is the one closest to the target intersection point
		#	getXAtTime works in most cases because the second option for an intersection point is usaully really far away from the other one
		#		and the midpoint, but that is not the case for the above scenario
		beforeTx = getXAtTimeRef(pickedSites[0], pickedSites[1], vertPtT - deltaT, vertPt[0])
		afterTx = getXAtTimeRef(pickedSites[0], pickedSites[1], vertPtT + deltaT, vertPt[0])

		throughPt = []

		beforeTy1 = getYAtTimeAndX(pickedSites[0], vertPtT - deltaT, beforeTx)
		beforeTy2 = getYAtTimeAndX(notInPair, vertPtT - deltaT, beforeTx)
		afterTy1 = getYAtTimeAndX(pickedSites[0], vertPtT + deltaT, afterTx)
		afterTy2 = getYAtTimeAndX(notInPair, vertPtT + deltaT, afterTx)
		
		if beforeTy1 > beforeTy2:
			throughPt = [beforeTx, beforeTy1]
		elif afterTy1 > afterTy2:
			throughPt = [afterTx, afterTy1]

		if throughPt != []:

			if vertPt[0] < defaultBounds[0][0] or vertPt[0] > defaultBounds[0][1] or vertPt[1] < defaultBounds[1][1] or vertPt[1] > defaultBounds[1][0]:
				nearestBound = nearestBoundry(vertPt, throughPt)

				newBound1 = nearestOutsideBoundry(vertPt, throughPt)
				newBound2 = nearestOutsideBoundry(vertPt, vertices[vert]["at"][0])
				newBound3 = nearestOutsideBoundry(vertPt, vertices[vert]["at"][1])

				finalCell[f"{str(vertices[vert]['with'][0][0]).replace(', ', '_')}"]["vertices"].append([vertices[vert]["at"][0], newBound2])
				finalCell[f"{str(vertices[vert]['with'][0][1]).replace(', ', '_')}"]["vertices"].append([vertices[vert]["at"][0], newBound2])
				finalCell[f"{str(vertices[vert]['with'][1][0]).replace(', ', '_')}"]["vertices"].append([vertices[vert]["at"][1], newBound3])
				finalCell[f"{str(vertices[vert]['with'][1][1]).replace(', ', '_')}"]["vertices"].append([vertices[vert]["at"][1], newBound3])
				
				# I could put both of these statements into one, but they are so big that I split them into two for readability
				if (nearestBound[0] == defaultBounds[0][0] or nearestBound[0] == defaultBounds[0][1]) and (nearestBound[1] <= defaultBounds[1][0] and nearestBound[1] >= defaultBounds[1][1]):
					finalCell[f"{str(pickedSites[0]).replace(', ', '_')}"]["vertices"].append([newBound1, nearestBound])
					finalCell[f"{str(pickedSites[1]).replace(', ', '_')}"]["vertices"].append([newBound1, nearestBound])
				elif (nearestBound[1] == defaultBounds[1][0] or nearestBound[1] == defaultBounds[1][1]) and (nearestBound[0] >= defaultBounds[0][0] and nearestBound[0] <= defaultBounds[0][1]):
					finalCell[f"{str(pickedSites[0]).replace(', ', '_')}"]["vertices"].append([newBound1, nearestBound])
					finalCell[f"{str(pickedSites[1]).replace(', ', '_')}"]["vertices"].append([newBound1, nearestBound])
				  
			else:
				nearestBound = nearestBoundry(vertPt, throughPt)

				# Stuff should be fine when removing these two commented lines since the vertices dictionary is never used again after this, only finalCell
				#vertices[vert]["with"].append([pickedSites[0], pickedSites[1]])
				#vertices[vert]["at"].append(nearestBound)
				finalCell[f"{str(pickedSites[0]).replace(', ', '_')}"]["vertices"].append([vertPt, nearestBound])
				finalCell[f"{str(pickedSites[1]).replace(', ', '_')}"]["vertices"].append([vertPt, nearestBound])


# removes duplicate information
for cell3 in finalCell:
	
	tempVerts = finalCell[cell3]["vertices"].copy()
	sortByY(tempVerts)
	for vert in tempVerts:
		sortByY(vert)

	formatVertex(tempVerts)

	unique = []

	for vert in tempVerts:
		if vert not in unique and vert[0] != vert[1]:
			unique.append(vert)

	finalCell[cell3]["vertices"] = unique

for cell4 in finalCell:

	verts = finalCell[cell4]["vertices"].copy()
	for vert in verts:

		startPt = []
		throughPt = []
		validVert1 = withinBounds(vert[0], defaultBounds)
		validVert2 = withinBounds(vert[1], defaultBounds)

		if validVert1 and not validVert2:
			startPt = vert[0]
			throughPt = vert[1]
		elif not validVert1 and validVert2:
			startPt = vert[1]
			throughPt = vert[0]
		
		if startPt != []:
			boundry = nearestBoundry(startPt, throughPt)
				
			if boundry[0] == startPt[0] and boundry[1] == startPt[1]: # If it just turns int a single point, which is not valid
				finalCell[cell4]["vertices"].remove(vert)
			else: # If it is valid, replace pair that it was
				pair1 = [startPt, throughPt]
				sortByY(pair1)

				i = 0
				if pair1 in finalCell[cell4]["vertices"]:
					i = finalCell[cell4]["vertices"].index(pair1)
				else:
					i = finalCell[cell4]["vertices"].index([pair1[1], pair1[0]])

				pair2 = [startPt, boundry]
				sortByY(pair2)
				#print(pair2, pair2 in finalCell[cell4]["vertices"], [pair2[1], pair2[0]] in finalCell[cell4]["vertices"])

				# It seems that there are cases where both points in pair1 have the same y value but that can not be the case for pair2
				if pair2 not in finalCell[cell4]["vertices"]: # This is true most of the time, but sometimes there is a duplicate
					finalCell[cell4]["vertices"][i] = pair2
				else:
					#finalCell[cell4]["vertices"].remove(pair1) # since the pair is not being replaced by a new valid one, it needs to be removed
					if pair1 in finalCell[cell4]["vertices"]:
						finalCell[cell4]["vertices"].remove(pair1)
					else:
						finalCell[cell4]["vertices"].remove([pair1[1], pair1[0]])
		
		# If both points are outside of the selected area
		elif not validVert1 and not validVert2: # might be able to be an else:
			midPt = midPoint(vert[0], vert[1])
			boundry1 = nearestOutsideBoundry(midPt, vert[0])
			boundry2 = nearestOutsideBoundry(midPt, vert[1])
			
			# If they both turn into one point, it means that they are on the same side of the boundry and are therefore not useful
			# I think any points that are beyond different boundry edges (and would thus make a valid edge) should have been dealt with by now, not sure though
			if boundry1[0] == boundry2[0] and boundry1[1] == boundry2[1]: 
				finalCell[cell4]["vertices"].remove(vert)


# Finds edges is cases where there are no intersection points
for cell5 in finalCell:
	if finalCell[cell5]["vertices"].__len__() == 0 and points.__len__() > 1:
		otherPoints = points.copy()
		distanceTargetSort(finalCell[cell5]["site"], otherPoints)
		
		site1 = finalCell[cell5]["site"]
		site2 = otherPoints[1]

		midPt = midPoint(site1, site2)
		leftY = yAtX(site1, site2, midPt[0] - 0.5)
		rightY = yAtX(site1, site2, midPt[0] + 0.5)
		
		# Since there are no intersection points, can just find the boundry intersections in both directions
		bound1 = nearestBoundry(midPt, [midPt[0] - 0.5, leftY])
		bound2 = nearestBoundry(midPt, [midPt[0] + 0.5, rightY])

		boundPair = [bound1, bound2]
		sortByY(boundPair)

		finalCell[cell5]["vertices"].append(boundPair)
		
		dictSite2 = f"{str(site2).replace(', ', '_')}"
		if boundPair not in finalCell[dictSite2]["vertices"]:
			finalCell[dictSite2]["vertices"].append(boundPair)

		
		if points.index(site1) != points.__len__() - 1 and points.index(site1) != 0: # If it is not the highest point or the lowest
			site3 = otherPoints[2]
			
			midPt = midPoint(site1, site3)
			leftY = yAtX(site1, site3, midPt[0] - 0.5)
			rightY = yAtX(site1, site3, midPt[0] + 0.5)
		
			bound1 = nearestBoundry(midPt, [midPt[0] - 0.5, leftY])
			bound2 = nearestBoundry(midPt, [midPt[0] + 0.5, rightY])

			boundPair = [bound1, bound2]
			sortByY(boundPair)

			finalCell[cell5]["vertices"].append(boundPair)
		
			dictSite3 = f"{str(site3).replace(', ', '_')}"
			if boundPair not in finalCell[dictSite3]["vertices"]:
				finalCell[dictSite3]["vertices"].append(boundPair)
		

def makeEdges(onBoundry, curSite):
	siteInside = False
	vert1Theta = normalTheta(onBoundry[0], curSite)
	vert2Theta = normalTheta(onBoundry[1], curSite)

	minTheta = min(vert1Theta, vert2Theta)
	maxTheta = max(vert1Theta, vert2Theta)
				
	# Checks if there is a site within the sector formed by the two boundry vertices
	for pt in points:
		if pt != curSite:
			ptTheta = normalTheta(pt, curSite)
			if ptTheta > minTheta and ptTheta < maxTheta:
				siteInside = True
				break

	withCorners = [[onBoundry[0], vert1Theta], [onBoundry[1], vert2Theta]]

	if siteInside == False: # If there is not a site between the angles of the two boundry vertices

		for i in range(0, corners.__len__()): # Finds corners that are within the area
			cornerTheta = normalTheta(corners[i], curSite)

			if cornerTheta > minTheta and cornerTheta < maxTheta:
				withCorners.append([corners[i], cornerTheta])

		sortByY(withCorners)

	else:

		# If there is a site within the angle between the two boundry vertices, use the area between the upper angle and the lower angle (opposite of between lower angle and upper)
		for i in range(0, corners.__len__()):
			cornerTheta = normalTheta(corners[i], curSite)
			
			if cornerTheta < minTheta or cornerTheta > maxTheta:
				tempAngle = cornerTheta - vert1Theta # Rotates the corner angle so that the upper boundry angle becomes 0 degrees
				if tempAngle < 0:
					tempAngle += 2 * math.pi
							
				withCorners.append([corners[i], tempAngle])

		if vert1Theta == maxTheta:
			withCorners[0] = [onBoundry[0], 0] # Makes the upper boundry angle 0 degrees
			withCorners[1] = [onBoundry[1], ((2 * math.pi) - vert1Theta) + vert2Theta] # Changes the lower boundry angle to be the new upper bound
		else:
			withCorners[0] = [onBoundry[1], 0]
			withCorners[1] = [onBoundry[0], ((2 * math.pi) - vert1Theta) + vert2Theta]

		sortByY(withCorners)

	for i in range(0, withCorners.__len__()-1):
		finalCell[cell2]["vertices"].append([withCorners[i][0], withCorners[i+1][0]])

# Finds edges that are on the boundry of the target area
for cell2 in finalCell:
	onBoundry = []
	for vert in finalCell[cell2]["vertices"]:
		boundSize = [defaultBounds[0][0], defaultBounds[0][1], defaultBounds[1][0], defaultBounds[1][1]] # Flattened version of defaultBounds array
		if (vert[0][0] in boundSize or vert[0][1] in boundSize) and vert[0] not in onBoundry:
			onBoundry.append(vert[0])
		if (vert[1][0] in boundSize or vert[1][1] in boundSize) and vert[1] not in onBoundry:
			onBoundry.append(vert[1])
				
	if onBoundry != []:
		curSite = finalCell[cell2]["site"]

		sortByY(onBoundry)
      
		if onBoundry.__len__() == 2:
			if onBoundry[0][0] == onBoundry[1][0] or onBoundry[0][1] == onBoundry[1][1]: # If the two vertices are on the same edge, they can just be added to finalCell without any extra work
				finalCell[cell2]["vertices"].append([onBoundry[0], onBoundry[1]])
			else: # if the two vertices are not on the same edge
				makeEdges(onBoundry, curSite)

		else: # if it greater than 2, it would ALMOST have to be a multiple of 2, with verts on different edges

			if onBoundry.__len__() % 2 == 0: # might be redundant, not sure if it is possible for a site to have more than 2 boundry edges
				#		left, right, top, bottom
				sides = [[], [], [], []]
				for point in onBoundry:
					if point[0] == defaultBounds[0][0]:
						sides[0].append(point)
					elif point[0] == defaultBounds[0][1]:
						sides[1].append(point)
					elif point[1] == defaultBounds[1][0]:
						sides[2].append(point)
					else:
						sides[3].append(point)

				single = []

				for edge in sides:
					if edge.__len__() == 2:
						finalCell[cell2]["vertices"].append([edge[0], edge[1]])

					elif edge.__len__() == 1:
						single.append(edge[0])
			
				if single.__len__() > 0:
					makeEdges(single, curSite)

if points.__len__() == 1:
	
	A = [corners[0], corners[2]]
	B = [corners[2], corners[3]]
	C = [corners[3], corners[1]]
	D = [corners[0], corners[1]]
	
	finalCell[f"{str(points[0]).replace(', ', '_')}"]["vertices"].extend([A, B, C, D])

# ---------------- End of voronoi calculations ----------------

for pt in points:
	plt.plot(pt[0], pt[1], "ro")
	#plt.plot(pt[0], pt[1], color=(1,0,0), marker="o") # works	

# for site in cell:  
# 	for entry in cell[site]:
        
# 		plt.plot(entry["at"][0], entry["at"][1], "go")

# 		plt.plot([entry["point2"][0], entry["at"][0], entry["point3"][0], entry["at"][0], entry["point1"][0]], [entry["point2"][1], entry["at"][1], entry["point3"][1], entry["at"][1], entry["point1"][1]], "g") 

	
for cell in finalCell:

	used = []

	for pairs in finalCell[cell]["vertices"]:    

		plt.plot([pairs[0][0], pairs[1][0]], [pairs[0][1], pairs[1][1]], "b")
		#plt.plot([pairs[0][0], pairs[1][0]], [pairs[0][1], pairs[1][1]], "bo")
		
		if pairs[0] not in used:
			used.append(pairs[0])
		if pairs[1] not in used:
			used.append(pairs[1])									

	temp = used.copy()
	temp2 = []
	curSite = finalCell[cell]["site"]
	for i in range(0, temp.__len__()):
		temp2.append([temp[i], normalTheta(temp[i],curSite)])
		
	sortByY(temp2)

	vertsX = []
	vertsY = []	

	for point in temp2:
		vertsX.append(point[0][0])
		vertsY.append(point[0][1])		
	
	plt.fill(vertsX, vertsY, color=(random.random(), random.random(), random.random(), 0.5))																								                        
		
plt.show()
